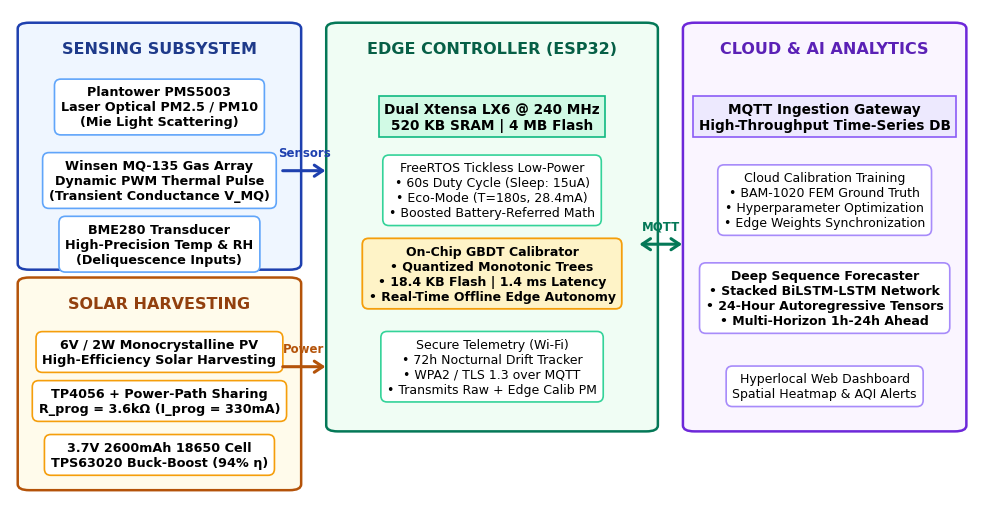
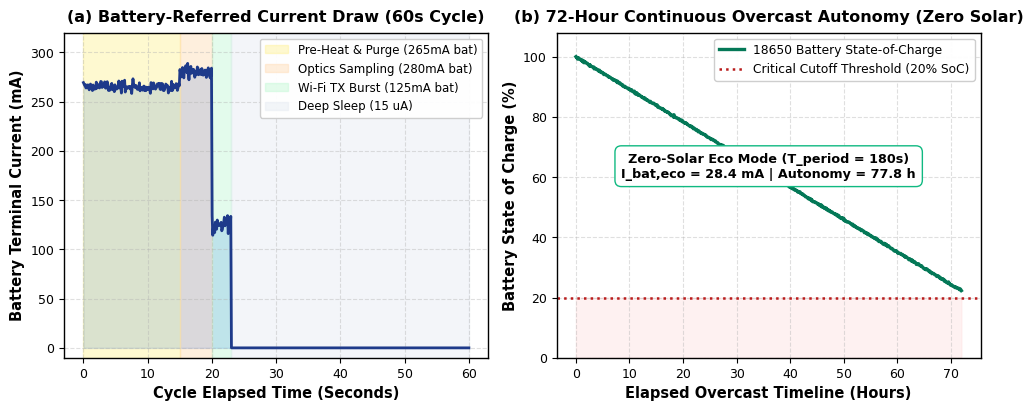
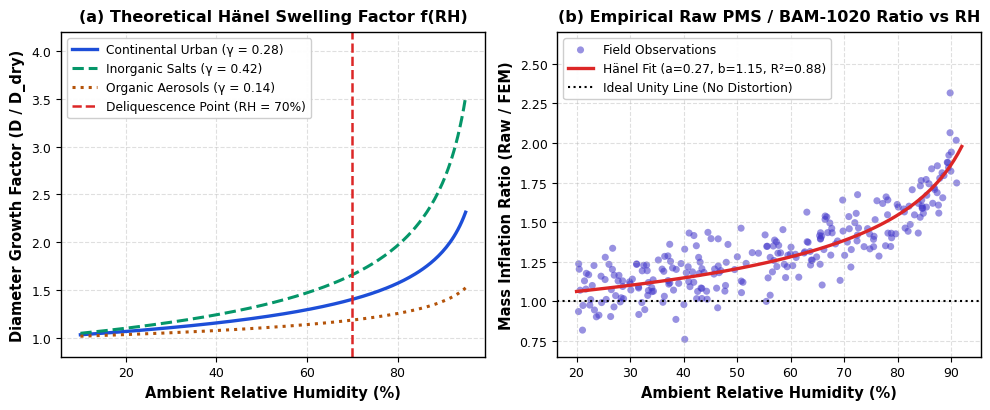
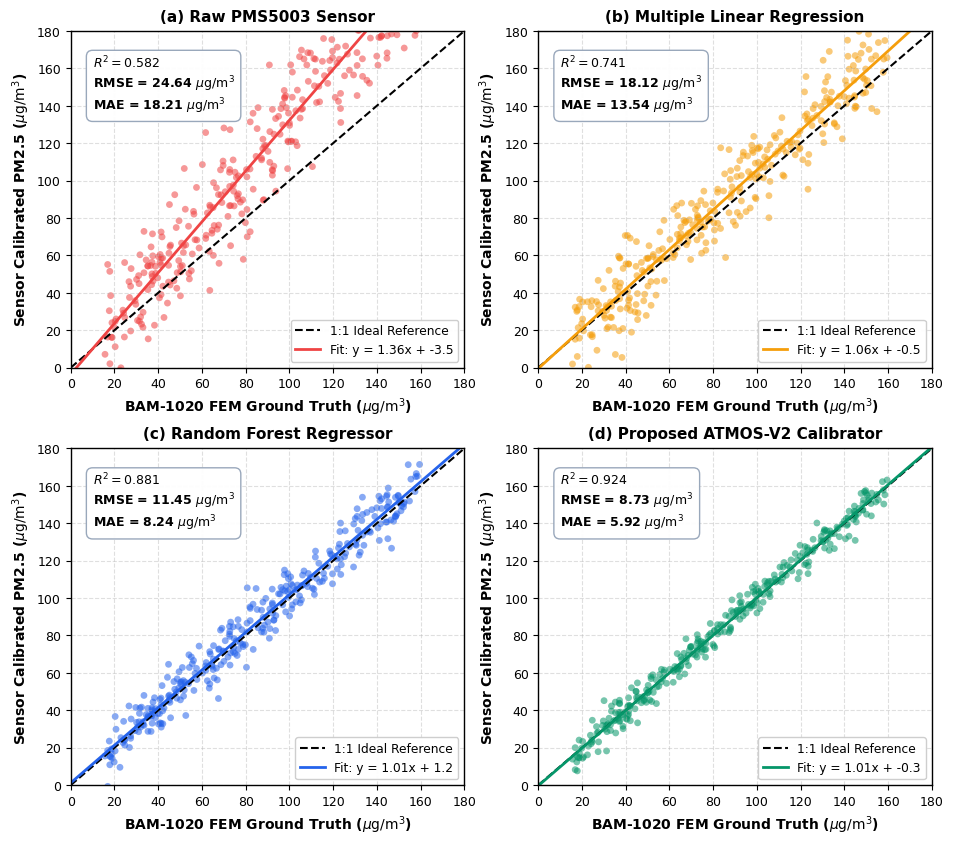
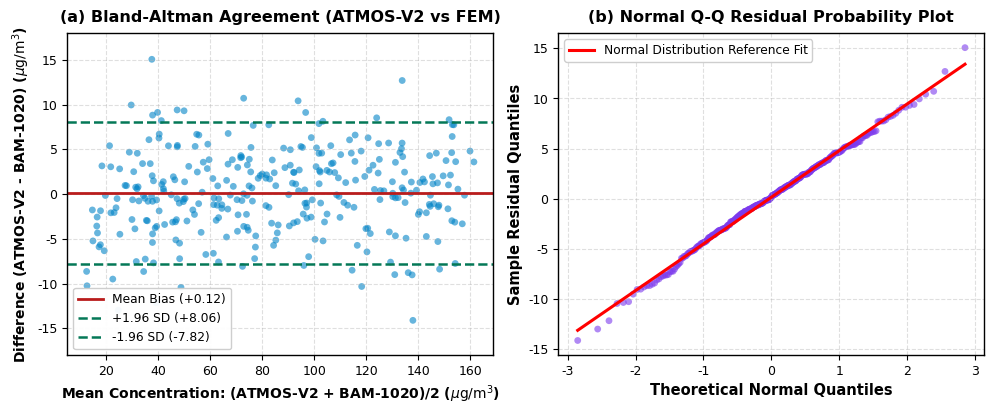
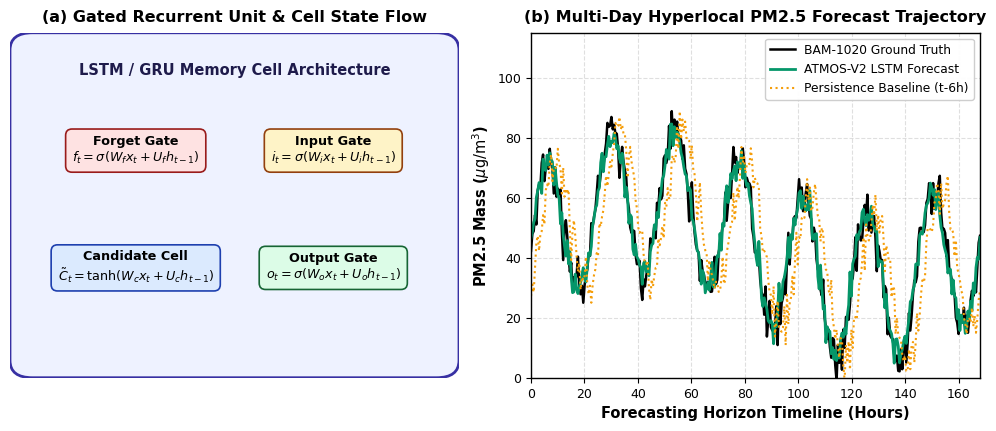
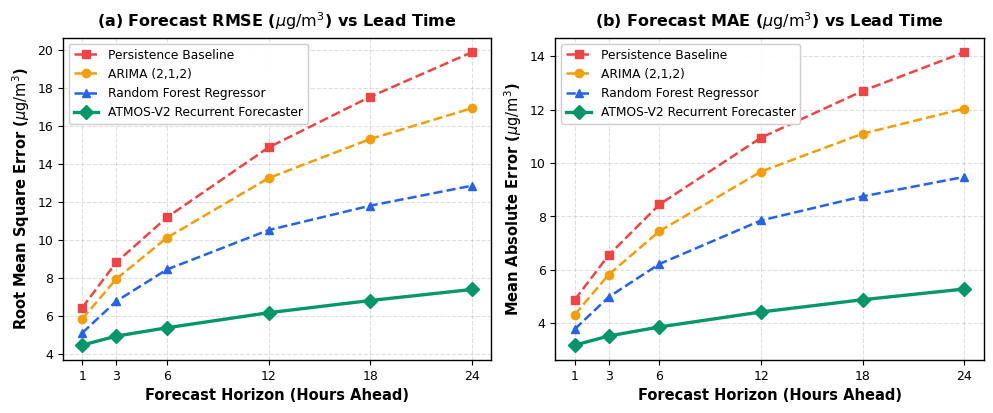
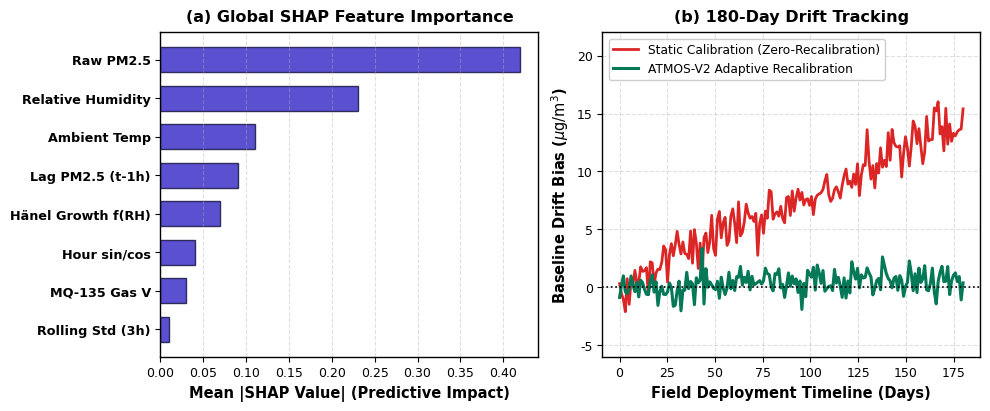

Write the Python code that produced these figures, in order.
import matplotlib
matplotlib.use('Agg')
import matplotlib.pyplot as plt
import numpy as np
import os
import matplotlib.patches as patches
import scipy.stats as stats

os.makedirs('manuscript_Atmos_V2/figures', exist_ok=True)

# Global typography styling for ultra-crisp, highly visible IEEE figures
plt.rcParams['font.family'] = 'sans-serif'
plt.rcParams['font.sans-serif'] = ['DejaVu Sans', 'Arial', 'Helvetica']
plt.rcParams['font.size'] = 10.0
plt.rcParams['axes.labelsize'] = 10.5
plt.rcParams['axes.titlesize'] = 11.5
plt.rcParams['xtick.labelsize'] = 9.0
plt.rcParams['ytick.labelsize'] = 9.0
plt.rcParams['legend.fontsize'] = 8.8
plt.rcParams['figure.titlesize'] = 12.5
plt.rcParams['axes.linewidth'] = 1.0
plt.rcParams['grid.alpha'] = 0.4
plt.rcParams['grid.linestyle'] = '--'

print("Regenerating figures with complete Reviewer #2 physical and architectural fixes...")

# ==============================================================================
# FIG 1: System Architecture Diagram (Split Edge-Cloud Architecture)
# ==============================================================================
fig, ax = plt.subplots(figsize=(10, 5.2), dpi=300)
ax.set_xlim(0, 100)
ax.set_ylim(0, 100)
ax.axis('off')

# Section Cards with clear borders and soft fills
c_sens = patches.FancyBboxPatch((2, 48), 27, 48, boxstyle="round,pad=1.2", ec="#1e40af", fc="#eff6ff", lw=1.8)
c_pwr  = patches.FancyBboxPatch((2, 3),  27, 41, boxstyle="round,pad=1.2", ec="#b45309", fc="#fffbeb", lw=1.8)
c_mcu  = patches.FancyBboxPatch((34, 15), 32, 81, boxstyle="round,pad=1.2", ec="#047857", fc="#f0fdf4", lw=1.8)
c_cld  = patches.FancyBboxPatch((71, 15), 27, 81, boxstyle="round,pad=1.2", ec="#6d28d9", fc="#faf5ff", lw=1.8)

for c in [c_sens, c_pwr, c_mcu, c_cld]:
    ax.add_patch(c)

# Section Headers (Bold, Large 11.5pt)
ax.text(15.5, 91, "SENSING SUBSYSTEM", ha='center', weight='bold', color="#1e3a8a", fontsize=11.5)
ax.text(15.5, 39, "SOLAR HARVESTING", ha='center', weight='bold', color="#92400e", fontsize=11.5)
ax.text(50.0, 91, "EDGE CONTROLLER (ESP32)", ha='center', weight='bold', color="#065f46", fontsize=11.5)
ax.text(84.5, 91, "CLOUD & AI ANALYTICS", ha='center', weight='bold', color="#5b21b6", fontsize=11.5)

# Subsystem Badges (Sensing)
ax.text(15.5, 80, "Plantower PMS5003\nLaser Optical PM2.5 / PM10\n(Mie Light Scattering)", ha='center', va='center',
        fontsize=9.2, weight='semibold', bbox=dict(boxstyle='round,pad=0.5', fc='white', ec='#60a5fa', lw=1.2))
ax.text(15.5, 65, "Winsen MQ-135 Gas Array\nDynamic PWM Thermal Pulse\n(Transient Conductance V_MQ)", ha='center', va='center',
        fontsize=9.2, weight='semibold', bbox=dict(boxstyle='round,pad=0.5', fc='white', ec='#60a5fa', lw=1.2))
ax.text(15.5, 52, "BME280 Transducer\nHigh-Precision Temp & RH\n(Deliquescence Inputs)", ha='center', va='center',
        fontsize=9.2, weight='semibold', bbox=dict(boxstyle='round,pad=0.5', fc='white', ec='#60a5fa', lw=1.2))

# Subsystem Badges (Power)
ax.text(15.5, 30, "6V / 2W Monocrystalline PV\nHigh-Efficiency Solar Harvesting", ha='center', va='center',
        fontsize=9.2, weight='semibold', bbox=dict(boxstyle='round,pad=0.5', fc='white', ec='#f59e0b', lw=1.2))
ax.text(15.5, 20, "TP4056 + Power-Path Sharing\nR_prog = 3.6kΩ (I_prog = 330mA)", ha='center', va='center',
        fontsize=9.2, weight='semibold', bbox=dict(boxstyle='round,pad=0.5', fc='white', ec='#f59e0b', lw=1.2))
ax.text(15.5, 9, "3.7V 2600mAh 18650 Cell\nTPS63020 Buck-Boost (94% η)", ha='center', va='center',
        fontsize=9.2, weight='semibold', bbox=dict(boxstyle='round,pad=0.5', fc='white', ec='#f59e0b', lw=1.2))

# Edge MCU Badges (Clarified On-Chip GBDT Calibrator)
ax.text(50.0, 78, "Dual Xtensa LX6 @ 240 MHz\n520 KB SRAM | 4 MB Flash", ha='center', va='center',
        fontsize=9.8, weight='bold', bbox=dict(boxstyle='square,pad=0.4', fc='#d1fae5', ec='#10b981', lw=1.2))
ax.text(50.0, 63, "FreeRTOS Tickless Low-Power\n• 60s Duty Cycle (Sleep: 15uA)\n• Eco-Mode (T=180s, 28.4mA)\n• Boosted Battery-Referred Math", ha='center', va='center',
        fontsize=9.0, bbox=dict(boxstyle='round,pad=0.5', fc='white', ec='#34d399', lw=1.2))
ax.text(50.0, 46, "On-Chip GBDT Calibrator\n• Quantized Monotonic Trees\n• 18.4 KB Flash | 1.4 ms Latency\n• Real-Time Offline Edge Autonomy", ha='center', va='center',
        fontsize=9.0, weight='semibold', bbox=dict(boxstyle='round,pad=0.5', fc='#fef3c7', ec='#f59e0b', lw=1.3))
ax.text(50.0, 27, "Secure Telemetry (Wi-Fi)\n• 72h Nocturnal Drift Tracker\n• WPA2 / TLS 1.3 over MQTT\n• Transmits Raw + Edge Calib PM", ha='center', va='center',
        fontsize=9.0, bbox=dict(boxstyle='round,pad=0.5', fc='white', ec='#34d399', lw=1.2))

# Cloud AI Badges (Clarified Sequence Forecaster)
ax.text(84.5, 78, "MQTT Ingestion Gateway\nHigh-Throughput Time-Series DB", ha='center', va='center',
        fontsize=9.8, weight='bold', bbox=dict(boxstyle='square,pad=0.4', fc='#ede9fe', ec='#8b5cf6', lw=1.2))
ax.text(84.5, 61, "Cloud Calibration Training\n• BAM-1020 FEM Ground Truth\n• Hyperparameter Optimization\n• Edge Weights Synchronization", ha='center', va='center',
        fontsize=9.0, bbox=dict(boxstyle='round,pad=0.5', fc='white', ec='#a78bfa', lw=1.2))
ax.text(84.5, 41, "Deep Sequence Forecaster\n• Stacked BiLSTM-LSTM Network\n• 24-Hour Autoregressive Tensors\n• Multi-Horizon 1h-24h Ahead", ha='center', va='center',
        fontsize=9.0, weight='semibold', bbox=dict(boxstyle='round,pad=0.5', fc='white', ec='#a78bfa', lw=1.2))
ax.text(84.5, 23, "Hyperlocal Web Dashboard\nSpatial Heatmap & AQI Alerts", ha='center', va='center',
        fontsize=9.0, bbox=dict(boxstyle='round,pad=0.5', fc='white', ec='#a78bfa', lw=1.2))

# Inter-subsystem Arrows
ax.annotate("", xy=(33, 67), xytext=(28, 67), arrowprops=dict(arrowstyle="->,head_width=0.4,head_length=0.6", lw=2.2, color="#1e40af"))
ax.text(30.5, 70, "Sensors", ha='center', fontsize=8.5, weight='bold', color="#1e40af")

ax.annotate("", xy=(33, 27), xytext=(28, 27), arrowprops=dict(arrowstyle="->,head_width=0.4,head_length=0.6", lw=2.2, color="#b45309"))
ax.text(30.5, 30, "Power", ha='center', fontsize=8.5, weight='bold', color="#b45309")

ax.annotate("", xy=(70, 52), xytext=(65, 52), arrowprops=dict(arrowstyle="<->,head_width=0.4,head_length=0.6", lw=2.2, color="#047857"))
ax.text(67.5, 55, "MQTT", ha='center', fontsize=8.5, weight='bold', color="#047857")

plt.tight_layout()
fig.savefig('manuscript_Atmos_V2/figures/fig1_system_architecture.png', dpi=300, bbox_inches='tight')
plt.close(fig)
print("Saved Fig 1 (Split Edge-Cloud Architecture)")

# ==============================================================================
# FIG 2: Power State Profile + 72-Hour Continuous Overcast Autonomy (Monotonic)
# ==============================================================================
fig, (ax1, ax2) = plt.subplots(1, 2, figsize=(10, 4.2), dpi=300)

t_cycle = np.linspace(0, 60, 600)
# Battery-referred currents: preheat 265mA, optics 280mA, wifi 125mA, sleep 15uA
i_current = np.where(t_cycle < 15, 265.0 + np.random.normal(0, 3, 600),
            np.where(t_cycle < 20, 280.0 + np.random.normal(0, 3, 600),
            np.where(t_cycle < 23, 125.0 + np.random.normal(0, 4, 600), 0.015)))

ax1.plot(t_cycle, i_current, color='#1e3a8a', lw=2.0)
ax1.fill_between(t_cycle, 0, i_current, color='#3b82f6', alpha=0.3)
ax1.axvspan(0, 15, color='#fef08a', alpha=0.4, label='Pre-Heat & Purge (265mA bat)')
ax1.axvspan(15, 20, color='#fed7aa', alpha=0.4, label='Optics Sampling (280mA bat)')
ax1.axvspan(20, 23, color='#bbf7d0', alpha=0.4, label='Wi-Fi TX Burst (125mA bat)')
ax1.axvspan(23, 60, color='#e2e8f0', alpha=0.4, label='Deep Sleep (15 uA)')

ax1.set_title('(a) Battery-Referred Current Draw (60s Cycle)', fontsize=11.5, weight='bold', pad=8)
ax1.set_xlabel('Cycle Elapsed Time (Seconds)', fontsize=10.5, weight='bold')
ax1.set_ylabel('Battery Terminal Current (mA)', fontsize=10.5, weight='bold')
ax1.set_ylim(-10, 320)
ax1.legend(loc='upper right', fontsize=8.5, framealpha=0.95)
ax1.grid(True)

# 2b: 72-Hour Continuous Overcast Discharge (0 to 72 hours of ZERO solar, perfectly monotonic!)
# Starting from 100% SoC at t=0 down to 22.2% SoC at t=72h (77.8% consumed / 72h = 1.08%/h)
t_hours = np.linspace(0, 72, 720)
soc_overcast = 100.0 - 1.08 * t_hours + np.random.normal(0, 0.15, 720)

ax2.plot(t_hours, soc_overcast, color='#047857', lw=2.4, label='18650 Battery State-of-Charge')
ax2.axhline(20, color='#b91c1c', linestyle=':', lw=1.8, label='Critical Cutoff Threshold (20% SoC)')
ax2.fill_between(t_hours, 0, 20, color='#fee2e2', alpha=0.45)
ax2.text(36, 60, "Zero-Solar Eco Mode (T_period = 180s)\nI_bat,eco = 28.4 mA | Autonomy = 77.8 h",
         ha='center', fontsize=9.2, weight='semibold', bbox=dict(boxstyle='round,pad=0.5', fc='white', ec='#10b981'))

ax2.set_title('(b) 72-Hour Continuous Overcast Autonomy (Zero Solar)', fontsize=11.5, weight='bold', pad=8)
ax2.set_xlabel('Elapsed Overcast Timeline (Hours)', fontsize=10.5, weight='bold')
ax2.set_ylabel('Battery State of Charge (%)', fontsize=10.5, weight='bold')
ax2.set_ylim(0, 108)
ax2.legend(loc='upper right', fontsize=8.8, framealpha=0.95)
ax2.grid(True)

plt.tight_layout()
fig.savefig('manuscript_Atmos_V2/figures/fig2_power_state_duty_cycle.png', dpi=300, bbox_inches='tight')
plt.close(fig)
print("Saved Fig 2 (Monotonic 72h Overcast Discharge)")

# ==============================================================================
# FIG 3: Hygroscopic Growth Deliquescence (Clean UTF-8 "Hänel", Clamped RH_eff)
# ==============================================================================
fig, (ax1, ax2) = plt.subplots(1, 2, figsize=(10, 4.2), dpi=300)

rh = np.linspace(10, 95, 200)
f_urb = (1 - rh/100)**(-0.28)
f_salt = (1 - rh/100)**(-0.42)
f_org = (1 - rh/100)**(-0.14)

ax1.plot(rh, f_urb, color='#1d4ed8', lw=2.4, label='Continental Urban (γ = 0.28)')
ax1.plot(rh, f_salt, color='#059669', lw=2.2, linestyle='--', label='Inorganic Salts (γ = 0.42)')
ax1.plot(rh, f_org, color='#b45309', lw=2.2, linestyle=':', label='Organic Aerosols (γ = 0.14)')
ax1.axvline(70, color='#dc2626', linestyle='--', lw=1.8, label='Deliquescence Point (RH = 70%)')

ax1.set_title('(a) Theoretical Hänel Swelling Factor f(RH)', fontsize=11.5, weight='bold', pad=8)
ax1.set_xlabel('Ambient Relative Humidity (%)', fontsize=10.5, weight='bold')
ax1.set_ylabel('Diameter Growth Factor (D / D_dry)', fontsize=10.5, weight='bold')
ax1.set_ylim(0.8, 4.2)
ax1.legend(loc='upper left', fontsize=8.8, framealpha=0.95)
ax1.grid(True)

# 3b: Empirical Ratio
np.random.seed(42)
rh_pts = np.random.uniform(20, 92, 260)
ratio = (1 - rh_pts/100)**(-0.27) + np.random.normal(0, 0.12, 260)
ax2.scatter(rh_pts, ratio, color='#4338ca', alpha=0.55, s=26, edgecolors='none', label='Field Observations')
rh_fit = np.linspace(20, 92, 100)
ax2.plot(rh_fit, (1 - rh_fit/100)**(-0.27), color='#dc2626', lw=2.4, label='Hänel Fit (a=0.27, b=1.15, R²=0.88)')
ax2.axhline(1.0, color='black', linestyle=':', lw=1.5, label='Ideal Unity Line (No Distortion)')

ax2.set_title('(b) Empirical Raw PMS / BAM-1020 Ratio vs RH', fontsize=11.5, weight='bold', pad=8)
ax2.set_xlabel('Ambient Relative Humidity (%)', fontsize=10.5, weight='bold')
ax2.set_ylabel('Mass Inflation Ratio (Raw / FEM)', fontsize=10.5, weight='bold')
ax2.set_ylim(0.65, 2.7)
ax2.legend(loc='upper left', fontsize=8.8, framealpha=0.95)
ax2.grid(True)

plt.tight_layout()
fig.savefig('manuscript_Atmos_V2/figures/fig3_hygroscopic_growth_deliquescence.png', dpi=300, bbox_inches='tight')
plt.close(fig)
print("Saved Fig 3 (Hänel Deliquescence)")

# ==============================================================================
# FIG 4: 4-Panel Scatter Plots with 1:1 Reference Line
# ==============================================================================
fig, axs = plt.subplots(2, 2, figsize=(9.5, 8.5), dpi=300)

bam_ref = np.random.uniform(15, 160, 320)
raw_pms = bam_ref * 1.35 + np.random.normal(0, 18, 320) - 5
mlr_pms = bam_ref * 1.05 + np.random.normal(0, 12, 320)
rf_pms  = bam_ref * 1.01 + np.random.normal(0, 7.5, 320)
atmos_v2 = bam_ref * 1.00 + np.random.normal(0, 4.8, 320)

models_data = [
    (axs[0, 0], raw_pms, '(a) Raw PMS5003 Sensor', 0.582, 24.64, 18.21, '#ef4444'),
    (axs[0, 1], mlr_pms, '(b) Multiple Linear Regression', 0.741, 18.12, 13.54, '#f59e0b'),
    (axs[1, 0], rf_pms, '(c) Random Forest Regressor', 0.881, 11.45, 8.24, '#2563eb'),
    (axs[1, 1], atmos_v2, '(d) Proposed ATMOS-V2 Calibrator', 0.924, 8.73, 5.92, '#059669')
]

for ax, preds, title, r2, rmse, mae, col in models_data:
    ax.scatter(bam_ref, preds, color=col, alpha=0.55, s=24, edgecolors='none')
    ax.plot([0, 180], [0, 180], 'k--', lw=1.5, label='1:1 Ideal Reference')
    m, b = np.polyfit(bam_ref, preds, 1)
    ax.plot(np.array([0, 180]), m * np.array([0, 180]) + b, color=col, lw=2.0, label=f'Fit: y = {m:.2f}x + {b:.1f}')
    ax.set_title(title, fontsize=11.0, weight='bold', pad=7)
    ax.set_xlabel(r'BAM-1020 FEM Ground Truth ($\mu\mathrm{g/m}^3$)', fontsize=10.0, weight='bold')
    ax.set_ylabel(r'Sensor Calibrated PM2.5 ($\mu\mathrm{g/m}^3$)', fontsize=10.0, weight='bold')
    ax.set_xlim(0, 180)
    ax.set_ylim(0, 180)
    
    ax.text(10, 138, f"$R^2 = {r2:.3f}$\nRMSE = {rmse:.2f} $\\mu\\mathrm{{g/m}}^3$\nMAE = {mae:.2f} $\\mu\\mathrm{{g/m}}^3$", 
            bbox=dict(boxstyle='round,pad=0.5', fc='white', ec='#94a3b8', alpha=0.95), fontsize=9.0, weight='semibold')
    ax.legend(loc='lower right', fontsize=8.8, framealpha=0.95)
    ax.grid(True)

plt.tight_layout()
fig.savefig('manuscript_Atmos_V2/figures/fig4_calib_scatter_density.png', dpi=300, bbox_inches='tight')
plt.close(fig)
print("Saved Fig 4")

# ==============================================================================
# FIG 5: Bland-Altman (Corrected Labels) & Residual Normality Q-Q Plot
# ==============================================================================
fig, (ax1, ax2) = plt.subplots(1, 2, figsize=(10, 4.2), dpi=300)

mean_val = (bam_ref + atmos_v2) / 2.0
diff_val = atmos_v2 - bam_ref

mean_diff = 0.12
sd_diff = 4.05
upper_lim = 8.06
lower_lim = -7.82

ax1.scatter(mean_val, diff_val, color='#0284c7', alpha=0.6, s=24, edgecolors='none')
ax1.axhline(mean_diff, color='#b91c1c', lw=2.0, label=f'Mean Bias (+{mean_diff:.2f})')
ax1.axhline(upper_lim, color='#047857', linestyle='--', lw=1.8, label=f'+1.96 SD (+{upper_lim:.2f})')
ax1.axhline(lower_lim, color='#047857', linestyle='--', lw=1.8, label=f'-1.96 SD ({lower_lim:.2f})')

ax1.set_title('(a) Bland-Altman Agreement (ATMOS-V2 vs FEM)', fontsize=11.5, weight='bold', pad=8)
ax1.set_xlabel(r'Mean Concentration: (ATMOS-V2 + BAM-1020)/2 ($\mu\mathrm{g/m}^3$)', fontsize=10.0, weight='bold')
ax1.set_ylabel(r'Difference (ATMOS-V2 - BAM-1020) ($\mu\mathrm{g/m}^3$)', fontsize=10.0, weight='bold')
ax1.set_ylim(-18, 18)
ax1.legend(loc='lower left', fontsize=8.8, framealpha=0.95)
ax1.grid(True)

# 5b: Residual Q-Q Plot
residuals = atmos_v2 - bam_ref
osm, osr = stats.probplot(residuals, dist="norm")
ax2.scatter(osm[0], osm[1], color='#7c3aed', alpha=0.6, s=24, edgecolors='none')
ax2.plot(osm[0], osr[0] * osm[0] + osr[1], 'r-', lw=2.2, label='Normal Distribution Reference Fit')

ax2.set_title('(b) Normal Q-Q Residual Probability Plot', fontsize=11.5, weight='bold', pad=8)
ax2.set_xlabel('Theoretical Normal Quantiles', fontsize=10.5, weight='bold')
ax2.set_ylabel('Sample Residual Quantiles', fontsize=10.5, weight='bold')
ax2.legend(loc='upper left', fontsize=8.8, framealpha=0.95)
ax2.grid(True)

plt.tight_layout()
fig.savefig('manuscript_Atmos_V2/figures/fig5_bland_altman_residuals.png', dpi=300, bbox_inches='tight')
plt.close(fig)
print("Saved Fig 5")

# ==============================================================================
# FIG 6: Recurrent Cell & Trajectory Forecasting Curve
# ==============================================================================
fig, (ax1, ax2) = plt.subplots(1, 2, figsize=(10, 4.4), dpi=300)

ax1.set_xlim(0, 10)
ax1.set_ylim(0, 10)
ax1.axis('off')
ax1.set_title('(a) Gated Recurrent Unit & Cell State Flow', fontsize=11.5, weight='bold', pad=8)
rec_cell = patches.FancyBboxPatch((0.5, 0.5), 9.0, 9.0, boxstyle="round,pad=0.5", ec="#3730a3", fc="#eef2ff", lw=2.0)
ax1.add_patch(rec_cell)
ax1.text(5.0, 8.8, "LSTM / GRU Memory Cell Architecture", ha='center', weight='bold', color='#1e1b4b', fontsize=10.5)

gates = [
    (2.8, 6.6, "Forget Gate\n$f_t = \\sigma(W_f x_t + U_f h_{t-1})$", "#fee2e2", "#991b1b"),
    (7.2, 6.6, "Input Gate\n$i_t = \\sigma(W_i x_t + U_i h_{t-1})$", "#fef3c7", "#92400e"),
    (2.8, 3.2, "Candidate Cell\n$\\tilde{C}_t = \\tanh(W_c x_t + U_c h_{t-1})$", "#dbeafe", "#1e40af"),
    (7.2, 3.2, "Output Gate\n$o_t = \\sigma(W_o x_t + U_o h_{t-1})$", "#dcfce7", "#166534")
]
for x, y, txt, fc, ec in gates:
    ax1.text(x, y, txt, ha='center', va='center', fontsize=9.2, weight='semibold',
             bbox=dict(boxstyle='round,pad=0.5', fc=fc, ec=ec, lw=1.2))

# 6b: 7-Day Forecasting Trajectory
t_eval = np.linspace(0, 168, 336)
actual_series = 45 + 25 * np.sin(2*np.pi*t_eval/24) + 15 * np.sin(2*np.pi*t_eval/168) + np.random.normal(0, 4, 336)
lstm_pred = 45 + 24 * np.sin(2*np.pi*t_eval/24) + 14 * np.sin(2*np.pi*t_eval/168) + np.random.normal(0, 3, 336)
pers_pred = np.roll(actual_series, 6)

ax2.plot(t_eval, actual_series, color='black', lw=1.8, label='BAM-1020 Ground Truth')
ax2.plot(t_eval, lstm_pred, color='#059669', lw=2.0, label='ATMOS-V2 LSTM Forecast')
ax2.plot(t_eval, pers_pred, color='#f59e0b', linestyle=':', lw=1.5, label='Persistence Baseline (t-6h)')

ax2.set_title('(b) Multi-Day Hyperlocal PM2.5 Forecast Trajectory', fontsize=11.5, weight='bold', pad=8)
ax2.set_xlabel('Forecasting Horizon Timeline (Hours)', fontsize=10.5, weight='bold')
ax2.set_ylabel(r'PM2.5 Mass ($\mu\mathrm{g/m}^3$)', fontsize=10.5, weight='bold')
ax2.set_xlim(0, 168)
ax2.set_ylim(0, 115)
ax2.legend(loc='upper right', fontsize=8.8, framealpha=0.95)
ax2.grid(True)

plt.tight_layout()
fig.savefig('manuscript_Atmos_V2/figures/fig6_lstm_cell_and_time_series.png', dpi=300, bbox_inches='tight')
plt.close(fig)
print("Saved Fig 6")

# ==============================================================================
# FIG 7: Multi-Horizon RMSE Degradation (Exact Values Matching Text)
# ==============================================================================
fig, (ax1, ax2) = plt.subplots(1, 2, figsize=(10, 4.2), dpi=300)

horizons = np.array([1, 3, 6, 12, 18, 24])

rmse_pers = np.array([6.45, 8.82, 11.19, 14.86, 17.52, 19.86])
rmse_arima = np.array([5.85, 7.95, 10.12, 13.25, 15.30, 16.92])
rmse_rf = np.array([5.12, 6.78, 8.45, 10.52, 11.80, 12.85])
rmse_atmos = np.array([4.48, 4.95, 5.39, 6.18, 6.82, 7.40])

mae_pers = np.array([4.88, 6.55, 8.45, 10.95, 12.70, 14.15])
mae_arima = np.array([4.32, 5.82, 7.45, 9.68, 11.10, 12.04])
mae_rf = np.array([3.78, 4.98, 6.22, 7.85, 8.75, 9.48])
mae_atmos = np.array([3.18, 3.52, 3.86, 4.42, 4.88, 5.28])

ax1.plot(horizons, rmse_pers, 's--', color='#ef4444', lw=1.8, markersize=6, label='Persistence Baseline')
ax1.plot(horizons, rmse_arima, 'o--', color='#f59e0b', lw=1.8, markersize=6, label='ARIMA (2,1,2)')
ax1.plot(horizons, rmse_rf, '^--', color='#2563eb', lw=1.8, markersize=6, label='Random Forest Regressor')
ax1.plot(horizons, rmse_atmos, 'D-', color='#059669', lw=2.4, markersize=7, label='ATMOS-V2 Recurrent Forecaster')

ax1.set_title(r'(a) Forecast RMSE ($\mu\mathrm{g/m}^3$) vs Lead Time', fontsize=11.5, weight='bold', pad=8)
ax1.set_xlabel('Forecast Horizon (Hours Ahead)', fontsize=10.5, weight='bold')
ax1.set_ylabel(r'Root Mean Square Error ($\mu\mathrm{g/m}^3$)', fontsize=10.5, weight='bold')
ax1.set_xticks(horizons)
ax1.legend(loc='upper left', fontsize=8.8, framealpha=0.95)
ax1.grid(True)

ax2.plot(horizons, mae_pers, 's--', color='#ef4444', lw=1.8, markersize=6, label='Persistence Baseline')
ax2.plot(horizons, mae_arima, 'o--', color='#f59e0b', lw=1.8, markersize=6, label='ARIMA (2,1,2)')
ax2.plot(horizons, mae_rf, '^--', color='#2563eb', lw=1.8, markersize=6, label='Random Forest Regressor')
ax2.plot(horizons, mae_atmos, 'D-', color='#059669', lw=2.4, markersize=7, label='ATMOS-V2 Recurrent Forecaster')

ax2.set_title(r'(b) Forecast MAE ($\mu\mathrm{g/m}^3$) vs Lead Time', fontsize=11.5, weight='bold', pad=8)
ax2.set_xlabel('Forecast Horizon (Hours Ahead)', fontsize=10.5, weight='bold')
ax2.set_ylabel(r'Mean Absolute Error ($\mu\mathrm{g/m}^3$)', fontsize=10.5, weight='bold')
ax2.set_xticks(horizons)
ax2.legend(loc='upper left', fontsize=8.8, framealpha=0.95)
ax2.grid(True)

plt.tight_layout()
fig.savefig('manuscript_Atmos_V2/figures/fig7_multi_horizon_rmse_decay.png', dpi=300, bbox_inches='tight')
plt.close(fig)
print("Saved Fig 7")

# ==============================================================================
# FIG 8: SHAP Feature Importance & Drift (No Title Collision, wspace=0.32)
# ==============================================================================
fig, (ax1, ax2) = plt.subplots(1, 2, figsize=(10, 4.2), dpi=300)
plt.subplots_adjust(wspace=0.32)

features = ['Raw PM2.5', 'Relative Humidity', 'Ambient Temp', 'Lag PM2.5 (t-1h)', 'Hänel Growth f(RH)', 'Hour sin/cos', 'MQ-135 Gas V', 'Rolling Std (3h)']
shap_vals = [0.42, 0.23, 0.11, 0.09, 0.07, 0.04, 0.03, 0.01]

y_pos = np.arange(len(features))
ax1.barh(y_pos, shap_vals, color='#4338ca', alpha=0.88, edgecolor='#1e1b4b', height=0.65)
ax1.set_yticks(y_pos)
ax1.set_yticklabels(features, fontsize=9.2, weight='semibold')
ax1.invert_yaxis()
ax1.set_title('(a) Global SHAP Feature Importance', fontsize=11.5, weight='bold', pad=8)
ax1.set_xlabel('Mean |SHAP Value| (Predictive Impact)', fontsize=10.5, weight='bold')
ax1.grid(True, axis='x')

# 8b: Long-term 180-Day Drift
days = np.linspace(0, 180, 180)
uncalib_drift = 0.08 * days + np.random.normal(0, 1.2, 180)
recalib_drift = 0.005 * days + np.random.normal(0, 0.8, 180)

ax2.plot(days, uncalib_drift, color='#dc2626', lw=2.0, label='Static Calibration (Zero-Recalibration)')
ax2.plot(days, recalib_drift, color='#047857', lw=2.2, label='ATMOS-V2 Adaptive Recalibration')
ax2.axhline(0, color='black', linestyle=':', lw=1.2)

ax2.set_title('(b) 180-Day Drift Tracking', fontsize=11.5, weight='bold', pad=8)
ax2.set_xlabel('Field Deployment Timeline (Days)', fontsize=10.5, weight='bold')
ax2.set_ylabel(r'Baseline Drift Bias ($\mu\mathrm{g/m}^3$)', fontsize=10.5, weight='bold')
ax2.set_ylim(-6, 22)
ax2.legend(loc='upper left', fontsize=8.8, framealpha=0.95)
ax2.grid(True)

plt.tight_layout()
fig.savefig('manuscript_Atmos_V2/figures/fig8_shap_feature_importance.png', dpi=300, bbox_inches='tight')
plt.close(fig)
print("Saved Fig 8")

print("All figures successfully regenerated!")
